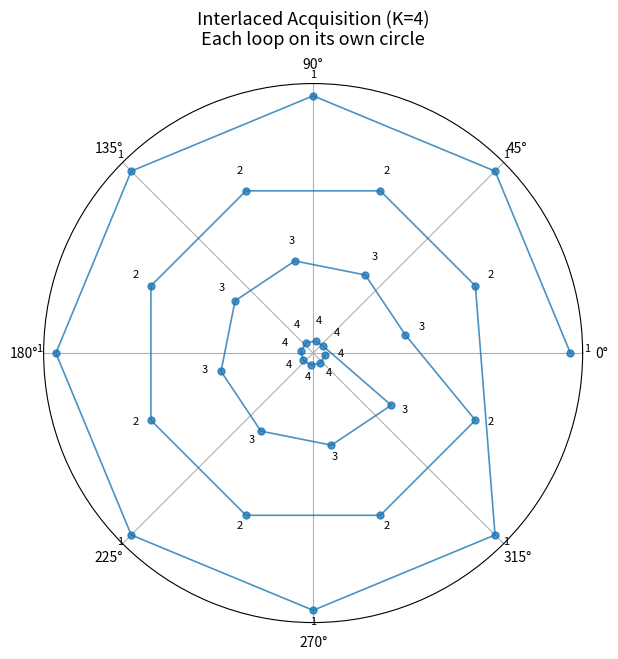

Here is the Python script that generated this plot:
import numpy as np
import matplotlib.pyplot as plt

# ------------------------
# Parameters
# ------------------------
N_theta = 32   # total projections
K = 4          # number of interlaced loops
r_outer = 1.0  # radius for first loop
r_step = 0.15  # radial step between loops

# ------------------------
# Bit-reversal function
# ------------------------
def bit_reverse(x, bits):
    b = f'{x:0{bits}b}'
    return int(b[::-1], 2)

# ------------------------
# Compute acquisition angles in time order
# ------------------------
bits = int(np.log2(K))
angles = []
loop_indices = []

for n in range(N_theta):
    val = n * K + bit_reverse((n * K // N_theta) % K, bits)
    theta = val * 2 * np.pi / N_theta  # full 360° rotation
    angles.append(theta)
    
    # Determine which loop this acquisition belongs to
    loop = (n * K // N_theta) % K   # 0 to K-1
    loop_indices.append(loop)

angles = np.array(angles)
loop_indices = np.array(loop_indices)

# ------------------------
# Assign radius based on loop
# ------------------------
radii = r_outer - loop_indices * r_step  # all points in the same loop share radius

# ------------------------
# Plot acquisition sequence
# ------------------------
fig = plt.figure(figsize=(7,7))
ax = fig.add_subplot(111, polar=True)
ax.set_title(f"Interlaced Acquisition (K={K})\nEach loop on its own circle", va='bottom', fontsize=13)

# Connect points in true acquisition order
ax.plot(angles, radii, '-o', lw=1.2, ms=5, alpha=0.8, color='tab:blue')

# Optional: annotate loop number
for i in range(N_theta):
    ax.text(angles[i], radii[i]+0.03, str(loop_indices[i]+1), ha='center', va='bottom', fontsize=8)

# Hide radial ticks
ax.set_rticks([])
plt.show()
